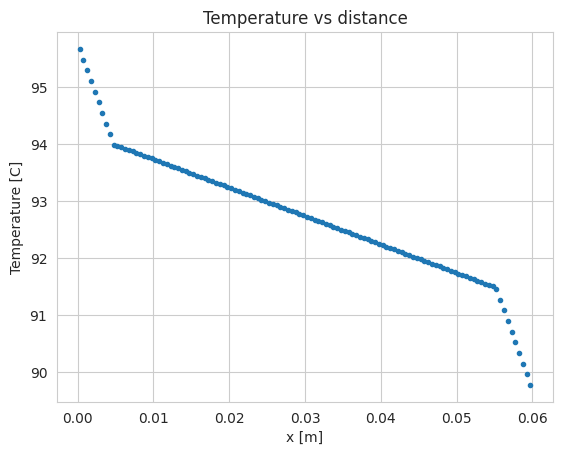
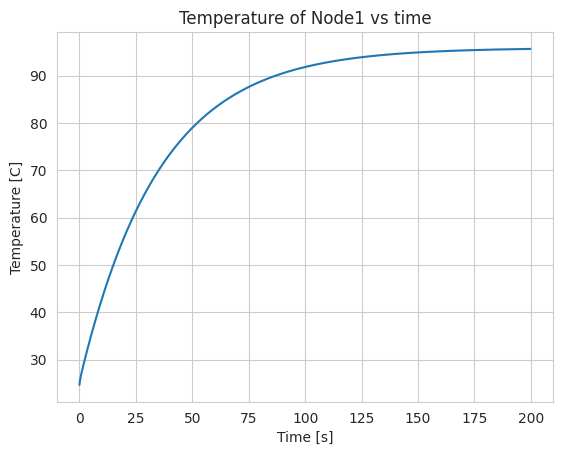

Write the Python code that produced these figures, in order.
# Explicit unsteady state diffusion equation with finite volume method
# (Versteeg & Malaskera)
# Left side: unit power. Right side: Convection

import numpy as np
import matplotlib.pyplot as plt
import seaborn as sns
sns.set_style("whitegrid")


# Parameters
nx = 120          # Num  of cells
time = 200        # Final solution time [s]
dt = 0.2          # Time step [s]
rho = 8940.0      # Density
C = 376.8         # Cp
T_0 = 23.0        # Starting Temperature [c]
Q_L = 15.0        # Unit Power
hA_fin = Q_L/(90-23)   # Convection coef
T_amb = 23.0      # Ambient Temperature

# Cooler geometry
contact_dist = 0.005
hp_dist = 0.05
base_dist = 0.005

# Dependant parameters
L = contact_dist + hp_dist + base_dist
dx = (L/nx)   # Constant nodal spacing
nt = int(time/dt)


# Cross sectional area of cell
A1 = (0.01**2)*np.ones((int(contact_dist/dx), 2))
A2 = (0.005**2)*np.ones((int(hp_dist/dx), 2))
A2[0, 0] = A1[-1, 1]
A3 = (0.01**2)*np.ones((int(base_dist/dx), 2))
A3[0, 0] = A2[-1, 1]
A = np.concatenate((A1, A2, A3), axis=0)

k = 400.0*np.ones(nx)  # Conductivity array[W/mK]
k[int(contact_dist/dx):int((contact_dist+hp_dist)/dx)] = 12000.0

# Grid generation for FV
x_arr = np.linspace(dx/2, L-dx/2, nx)

# Initilize solution vectors
M = np.zeros((nx, nx), dtype=float)
B = np.zeros((nx, 1), dtype=float)
T = T_0*np.ones(nx, dtype=float)

a_W = np.zeros(nx)
a_E = np.zeros(nx)
a_P0 = np.zeros(nx)
S_u = np.zeros(nx)
S_P = np.zeros(nx)
a_P = np.zeros(nx)

temp_array = []

# setup constant arrays
for i in range(nx):
    if i == 0:
        a_W[i] = 0
        a_E[i] = ((k[i]+k[i+1])/2)*A[i,1]/dx
        a_P0[i] = np.mean(A[i])*rho*C*dx/dt
        S_u[i] = Q_L
        S_P[i] = 0
        a_P[i] = a_W[i] + a_E[i] + a_P0[i] - S_P[i]
    elif i == (nx-1):
        a_W[i] = ((k[i]+k[i-1])/2)*A[i,0]/dx
        a_E[i] = 0
        a_P0[i] = np.mean(A[i])*rho*C*dx/dt
        S_u[i] = hA_fin*T_amb
        S_P[i] = -hA_fin
        a_P[i] = a_W[i] + a_E[i] + a_P0[i] - S_P[i]
    else:
        a_W[i] = ((k[i]+k[i-1])/2)*A[i,0]/dx
        a_E[i] = ((k[i]+k[i+1])/2)*A[i,1]/dx
        a_P0[i] = np.mean(A[i])*rho*C*dx/dt
        S_u[i] = 0
        S_P[i] = 0
        a_P[i] = a_W[i] + a_E[i] + a_P0[i] - S_P[i]

# Time stepping        
for n in range(nt):
    Tn = T.copy()
    # Left Node
    M[0, 0] = a_P[0]
    M[0, 1] = -a_E[0]
    B[0] = a_P0[0] * Tn[0] + S_u[0]

    # Right Node
    M[-1, -1] = a_P[-1]
    M[-1, -2] = -a_W[-1]
    B[-1] = a_P0[-1]*Tn[-1] + S_u[-1]

    # Interior Nodes
    for i in range(1, nx-1):
        M[i, i-1] = -a_W[i]
        M[i, i] = a_P[i]
        M[i, i+1] = -a_E[i]
        B[i] = a_P0[i]*Tn[i] + S_u[i]

    T = np.linalg.solve(M, B)
    temp_array.append(T[0])

# Plot Temperature over time
plt.figure(1)
plt.plot(x_arr, T, '.')
plt.title("Temperature vs distance")
plt.xlabel("x [m]")
plt.ylabel("Temperature [C]")

# right node
plt.figure(2)
plt.plot(dt*np.arange(nt), temp_array)
plt.title("Temperature of Node1 vs time")
plt.xlabel("Time [s]")
plt.ylabel("Temperature [C]")
plt.show()
